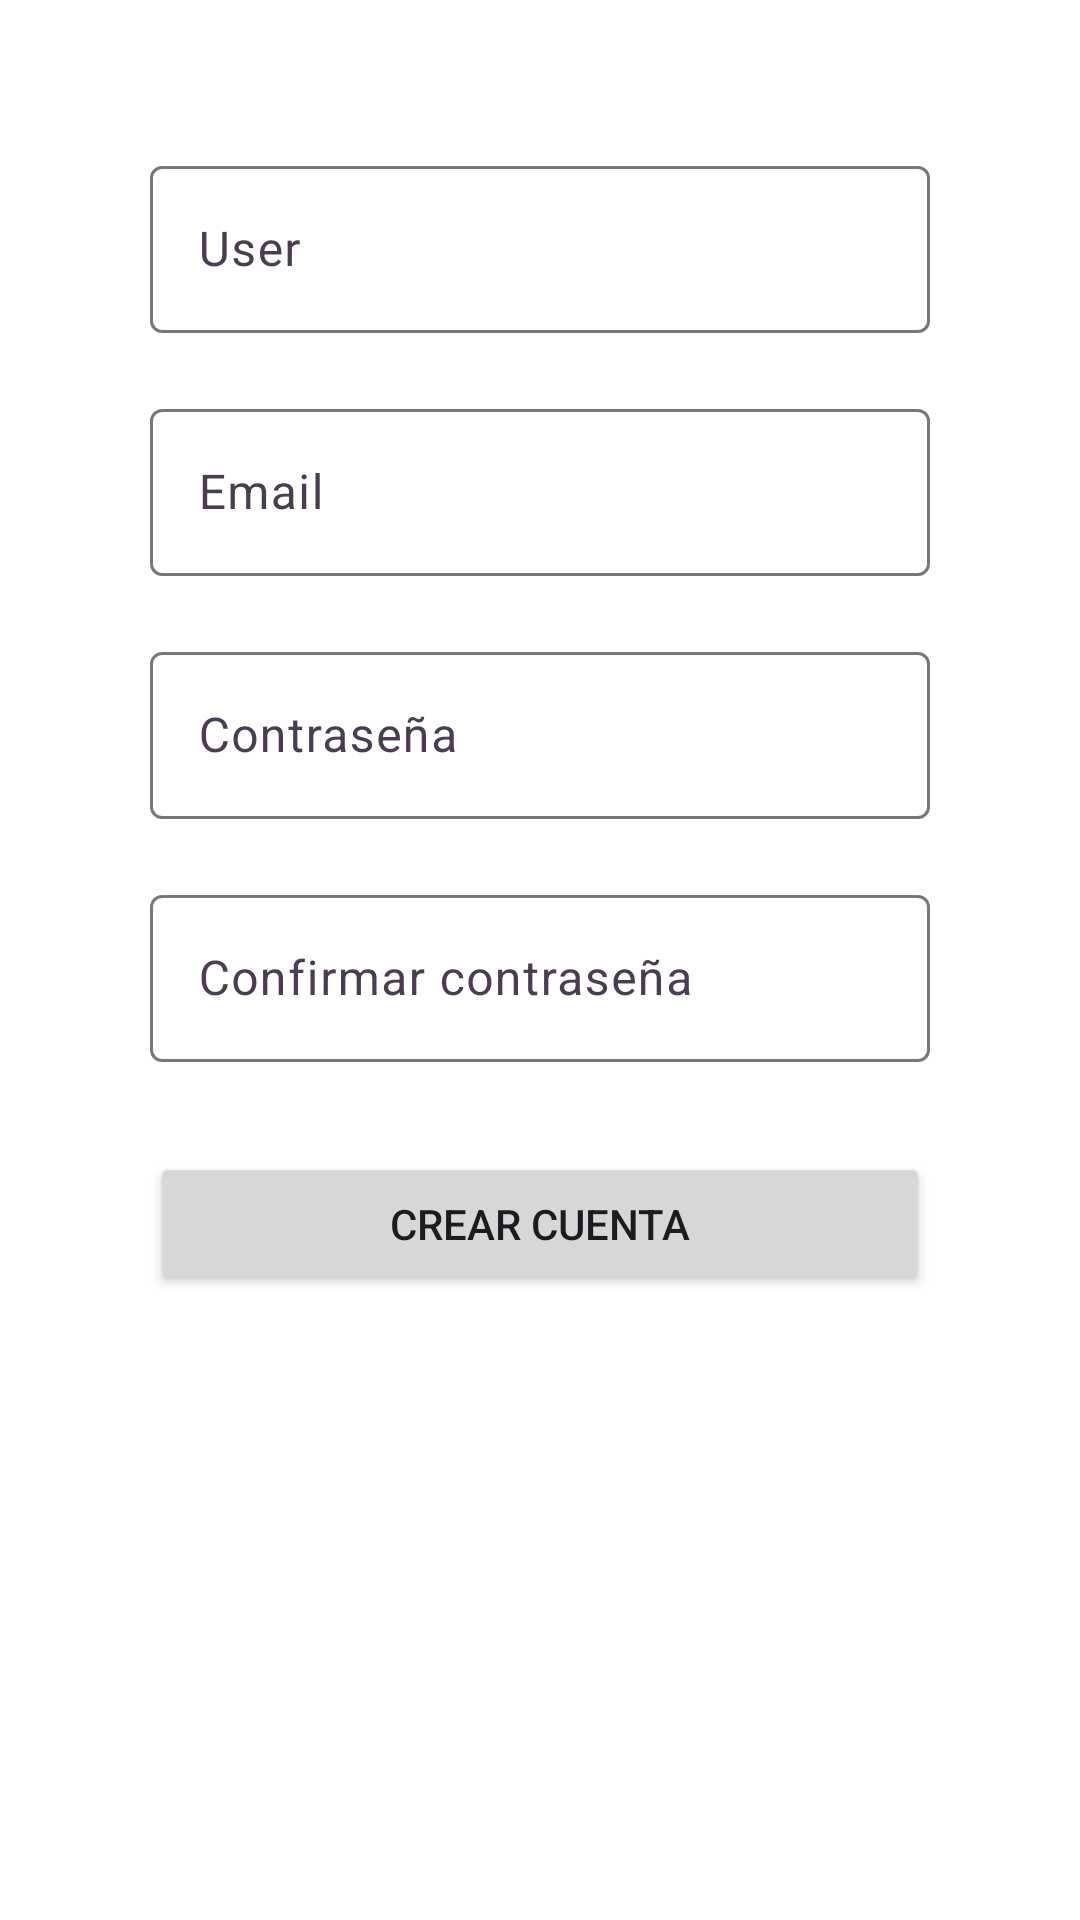

Produce the Android XML layout that renders to this screen, including the resource entries it uses.
<!-- AndroidManifest.xml: application theme Theme.Onyx -->
<!-- res/layout/fragment_register.xml -->
<?xml version="1.0" encoding="utf-8"?>
<androidx.core.widget.NestedScrollView
    xmlns:android="http://schemas.android.com/apk/res/android"
    xmlns:app="http://schemas.android.com/apk/res-auto"
    xmlns:tools="http://schemas.android.com/tools"
    android:layout_width="match_parent"
    android:layout_height="match_parent"
    tools:context=".fragments.tabs.RegisterFragment">

    <androidx.constraintlayout.widget.ConstraintLayout
        android:layout_width="match_parent"
        android:layout_height="wrap_content">

        
        <com.google.android.material.textfield.TextInputLayout
            android:id="@+id/inputNombre"
            android:layout_width="0dp"
            android:layout_height="wrap_content"
            android:layout_marginStart="@dimen/spacing_with_screen"
            android:layout_marginTop="@dimen/spacing_with_screen"
            android:layout_marginEnd="@dimen/spacing_with_screen"
            app:layout_constraintEnd_toEndOf="parent"
            app:layout_constraintStart_toStartOf="parent"
            app:layout_constraintTop_toTopOf="parent">

            <com.google.android.material.textfield.TextInputEditText
                android:id="@+id/inputEditTextNombre"
                android:layout_width="match_parent"
                android:layout_height="wrap_content"
                android:hint="@string/field_user" />
        </com.google.android.material.textfield.TextInputLayout>

        
        <com.google.android.material.textfield.TextInputLayout
            android:id="@+id/inputCorreo"
            android:layout_width="0dp"
            android:layout_height="wrap_content"
            android:layout_marginStart="@dimen/spacing_with_screen"
            android:layout_marginTop="@dimen/spacing_between_fields"
            android:layout_marginEnd="@dimen/spacing_with_screen"
            app:layout_constraintEnd_toEndOf="parent"
            app:layout_constraintStart_toStartOf="parent"
            app:layout_constraintTop_toBottomOf="@+id/inputNombre">

            <com.google.android.material.textfield.TextInputEditText
                android:id="@+id/inputEditTextCorreo"
                android:layout_width="match_parent"
                android:layout_height="wrap_content"
                android:hint="@string/field_email" />
        </com.google.android.material.textfield.TextInputLayout>

        
        <com.google.android.material.textfield.TextInputLayout
            android:id="@+id/inputPassword"
            android:layout_width="0dp"
            android:layout_height="wrap_content"
            android:layout_marginStart="@dimen/spacing_with_screen"
            android:layout_marginTop="@dimen/spacing_between_fields"
            android:layout_marginEnd="@dimen/spacing_with_screen"
            app:layout_constraintEnd_toEndOf="parent"
            app:layout_constraintStart_toStartOf="parent"
            app:layout_constraintTop_toBottomOf="@+id/inputCorreo">

            <com.google.android.material.textfield.TextInputEditText
                android:id="@+id/inputEditTextPassword"
                android:layout_width="match_parent"
                android:layout_height="wrap_content"
                android:hint="@string/field_passwd"
                android:inputType="textPassword" />
        </com.google.android.material.textfield.TextInputLayout>

        
        <com.google.android.material.textfield.TextInputLayout
            android:id="@+id/inputConfirmPassword"
            android:layout_width="0dp"
            android:layout_height="wrap_content"
            android:layout_marginStart="@dimen/spacing_with_screen"
            android:layout_marginTop="@dimen/spacing_between_fields"
            android:layout_marginEnd="@dimen/spacing_with_screen"
            app:layout_constraintEnd_toEndOf="parent"
            app:layout_constraintStart_toStartOf="parent"
            app:layout_constraintTop_toBottomOf="@+id/inputPassword">

            <com.google.android.material.textfield.TextInputEditText
                android:id="@+id/inputEditTextConfirmPassword"
                android:layout_width="match_parent"
                android:layout_height="wrap_content"
                android:hint="@string/field_confirm_passwd"
                android:inputType="textPassword" />
        </com.google.android.material.textfield.TextInputLayout>

        
        <Button
            android:id="@+id/btnRegister"
            android:layout_width="0dp"
            android:layout_height="wrap_content"
            android:layout_marginStart="@dimen/spacing_with_screen"
            android:layout_marginTop="@dimen/spacing_between_field_button"
            android:layout_marginEnd="@dimen/spacing_with_screen"
            android:text="@string/btn_crear_cuenta"
            app:layout_constraintEnd_toEndOf="parent"
            app:layout_constraintStart_toStartOf="parent"
            app:layout_constraintTop_toBottomOf="@+id/inputConfirmPassword" />

    </androidx.constraintlayout.widget.ConstraintLayout>
</androidx.core.widget.NestedScrollView>
<!-- resources referenced by this layout -->
<resources>
  <dimen name="spacing_between_field_button">30dp</dimen>
  <dimen name="spacing_between_fields">20dp</dimen>
  <dimen name="spacing_with_screen">50dp</dimen>
  <string name="btn_crear_cuenta">Crear cuenta</string>
  <string name="field_confirm_passwd">Confirmar contraseña</string>
  <string name="field_email">Email</string>
  <string name="field_passwd">Contraseña</string>
  <string name="field_user">User</string>
  <style name="Theme.Onyx" parent="Base.Theme.Onyx" />
  <style name="Base.Theme.Onyx" parent="Theme.Material3.DayNight.NoActionBar">
  
          <item name="colorPrimary">@color/primario</item>
          <item name="colorOnPrimary">@color/white</item>
  
          
          <item name="colorPrimaryContainer">@color/primario_claro</item>
          <item name="colorOnPrimaryContainer">@color/oscuro</item>
  
          <item name="colorSecondary">@color/primario_oscuro</item>
          <item name="colorOnSecondary">@color/oscuro</item>
  
          <item name="colorSurface">@color/primario_claro</item>
          <item name="colorOnSurface">@color/oscuro</item>
  
          <item name="colorSurfaceVariant">@color/primario_oscuro</item>
          <item name="colorOnSurfaceVariant">@color/primario_oscuro</item>
  
          <item name="android:statusBarColor">?attr/colorSurface</item>
          <item name="android:navigationBarColor">?attr/colorSurface</item>
  
          <item name="android:windowBackground">@color/white</item>
          <item name="android:focusable">@color/primario_claro</item>
  
          <item name="android:windowSplashScreenIconBackgroundColor">@color/ic_launcher_background</item>
      </style>
  <color name="primario">#9D65B0</color>
  <color name="white">#FFFFFFFF</color>
  <color name="primario_claro">#C29BD0</color>
  <color name="oscuro">#151617</color>
  <color name="primario_oscuro">#4B3D51</color>
</resources>
